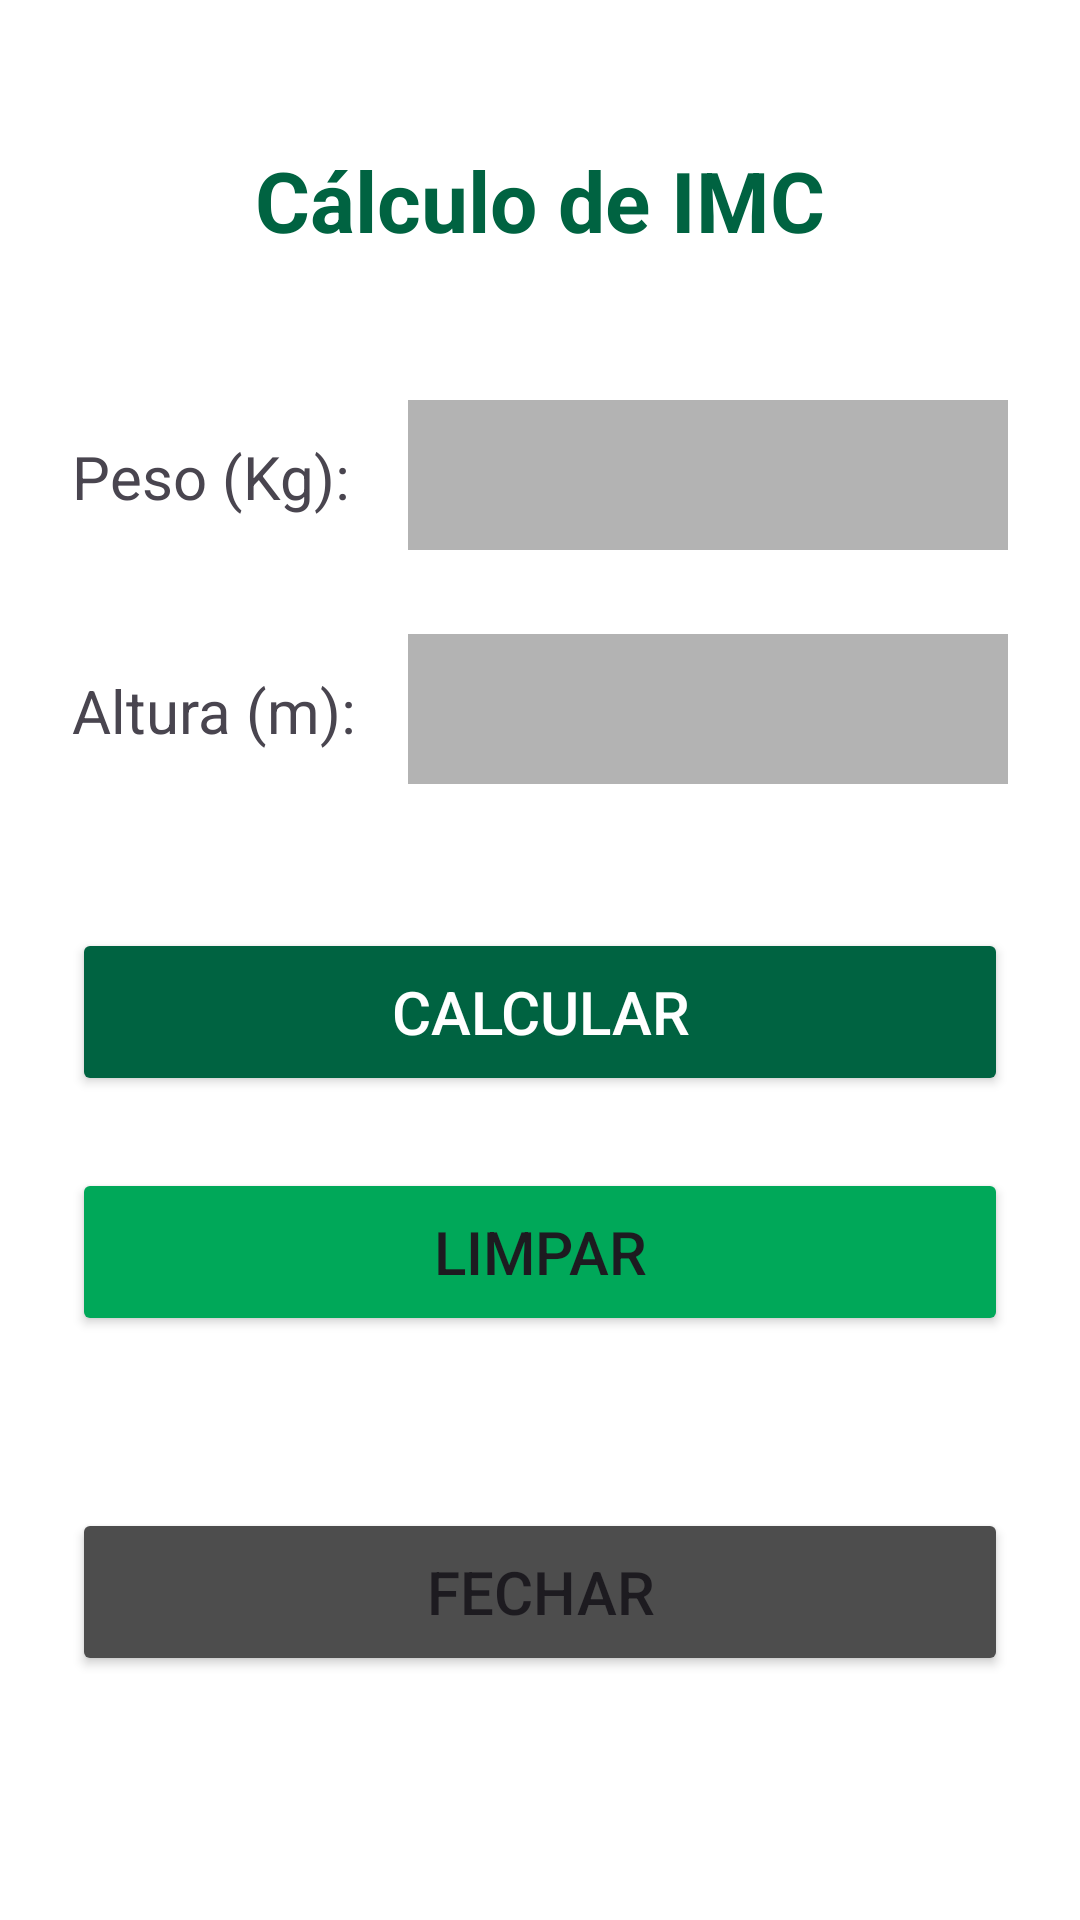

Android layout source for this screen:
<!-- AndroidManifest.xml: application theme Theme.FecapCalculadoraIMC -->
<!-- res/layout/activity_calculo_imc_activity.xml -->
<?xml version="1.0" encoding="utf-8"?>
<androidx.constraintlayout.widget.ConstraintLayout
    xmlns:android="http://schemas.android.com/apk/res/android"
    xmlns:app="http://schemas.android.com/apk/res-auto"
    xmlns:tools="http://schemas.android.com/tools"
    android:id="@+id/main"
    android:layout_width="match_parent"
    android:layout_height="match_parent"
    android:background="@color/white"
    android:padding="24dp"
    tools:context=".CalculoIMCActivity">

    <TextView
        android:id="@+id/tvTitulo"
        android:layout_width="wrap_content"
        android:layout_height="wrap_content"
        android:text="Cálculo de IMC"
        android:textSize="28sp"
        android:textColor="@color/primaryColor"
        android:textStyle="bold"
        app:layout_constraintTop_toTopOf="parent"
        app:layout_constraintStart_toStartOf="parent"
        app:layout_constraintEnd_toEndOf="parent"
        android:layout_marginTop="24dp"/>

    <TextView
        android:id="@+id/tvKgTitle"
        android:layout_width="104dp"
        android:layout_height="28dp"
        android:layout_marginTop="60dp"
        android:layout_marginEnd="16dp"
        android:text="Peso (Kg):"
        android:textSize="20sp"
        app:layout_constraintEnd_toStartOf="@+id/etnKg"
        app:layout_constraintHorizontal_bias="0.0"
        app:layout_constraintStart_toStartOf="parent"
        app:layout_constraintTop_toBottomOf="@+id/tvTitulo" />

    <EditText
        android:id="@+id/etnKg"
        android:layout_width="200dp"
        android:layout_height="50dp"
        android:layout_marginTop="48dp"
        android:ems="10"
        android:inputType="numberDecimal"
        android:textSize="20sp"
        android:background="@color/detailColor"
        app:layout_constraintTop_toBottomOf="@+id/tvTitulo"
        app:layout_constraintEnd_toEndOf="parent"
        android:layout_marginStart="16dp"/>

    <EditText
        android:id="@+id/etnMetros"
        android:layout_width="200dp"
        android:layout_height="50dp"
        android:layout_marginTop="28dp"
        android:background="@color/detailColor"
        android:ems="10"
        android:inputType="numberDecimal"
        android:textSize="20sp"
        app:layout_constraintEnd_toEndOf="parent"
        app:layout_constraintTop_toBottomOf="@+id/etnKg" />

    <TextView
        android:id="@+id/tvKgTitle2"
        android:layout_width="105dp"
        android:layout_height="29dp"
        android:layout_marginTop="40dp"
        android:layout_marginEnd="16dp"
        android:text="Altura (m):"
        android:textSize="20sp"
        app:layout_constraintEnd_toStartOf="@+id/etnMetros"
        app:layout_constraintHorizontal_bias="0.0"
        app:layout_constraintStart_toStartOf="parent"
        app:layout_constraintTop_toBottomOf="@+id/etnKg" />

    <Button
        android:id="@+id/btnCalcularIMC"
        android:layout_width="0dp"
        android:layout_height="56dp"
        android:layout_marginTop="48dp"
        android:text="Calcular"
        android:textSize="20sp"
        android:backgroundTint="@color/primaryColor"
        android:textColor="@android:color/white"
        app:layout_constraintTop_toBottomOf="@+id/etnMetros"
        app:layout_constraintStart_toStartOf="parent"
        app:layout_constraintEnd_toEndOf="parent" />

    <Button
        android:id="@+id/btnLimparIMC"
        android:layout_width="0dp"
        android:layout_height="56dp"
        android:layout_marginTop="24dp"
        android:text="Limpar"
        android:textSize="20sp"
        android:backgroundTint="@color/secondaryColor"
        app:layout_constraintTop_toBottomOf="@+id/btnCalcularIMC"
        app:layout_constraintStart_toStartOf="parent"
        app:layout_constraintEnd_toEndOf="parent" />

    <Button
        android:id="@+id/btnFecharIMC"
        android:layout_width="0dp"
        android:layout_height="56dp"
        android:layout_marginTop="24dp"
        android:layout_marginBottom="24dp"
        android:text="Fechar"
        android:textSize="20sp"
        android:backgroundTint="@color/complementaryColor"
        app:layout_constraintTop_toBottomOf="@+id/btnLimparIMC"
        app:layout_constraintStart_toStartOf="parent"
        app:layout_constraintEnd_toEndOf="parent"
        app:layout_constraintBottom_toBottomOf="parent" />

</androidx.constraintlayout.widget.ConstraintLayout>
<!-- resources referenced by this layout -->
<resources>
  <color name="complementaryColor">#4D4D4D</color>
  <color name="detailColor">#B3B3B3</color>
  <color name="primaryColor">#006341</color>
  <color name="secondaryColor">#00A859</color>
  <color name="white">#FFFFFFFF</color>
  <style name="Theme.FecapCalculadoraIMC" parent="Base.Theme.FecapCalculadoraIMC" />
  <style name="Base.Theme.FecapCalculadoraIMC" parent="Theme.Material3.DayNight.NoActionBar">
          
          
      </style>
</resources>
